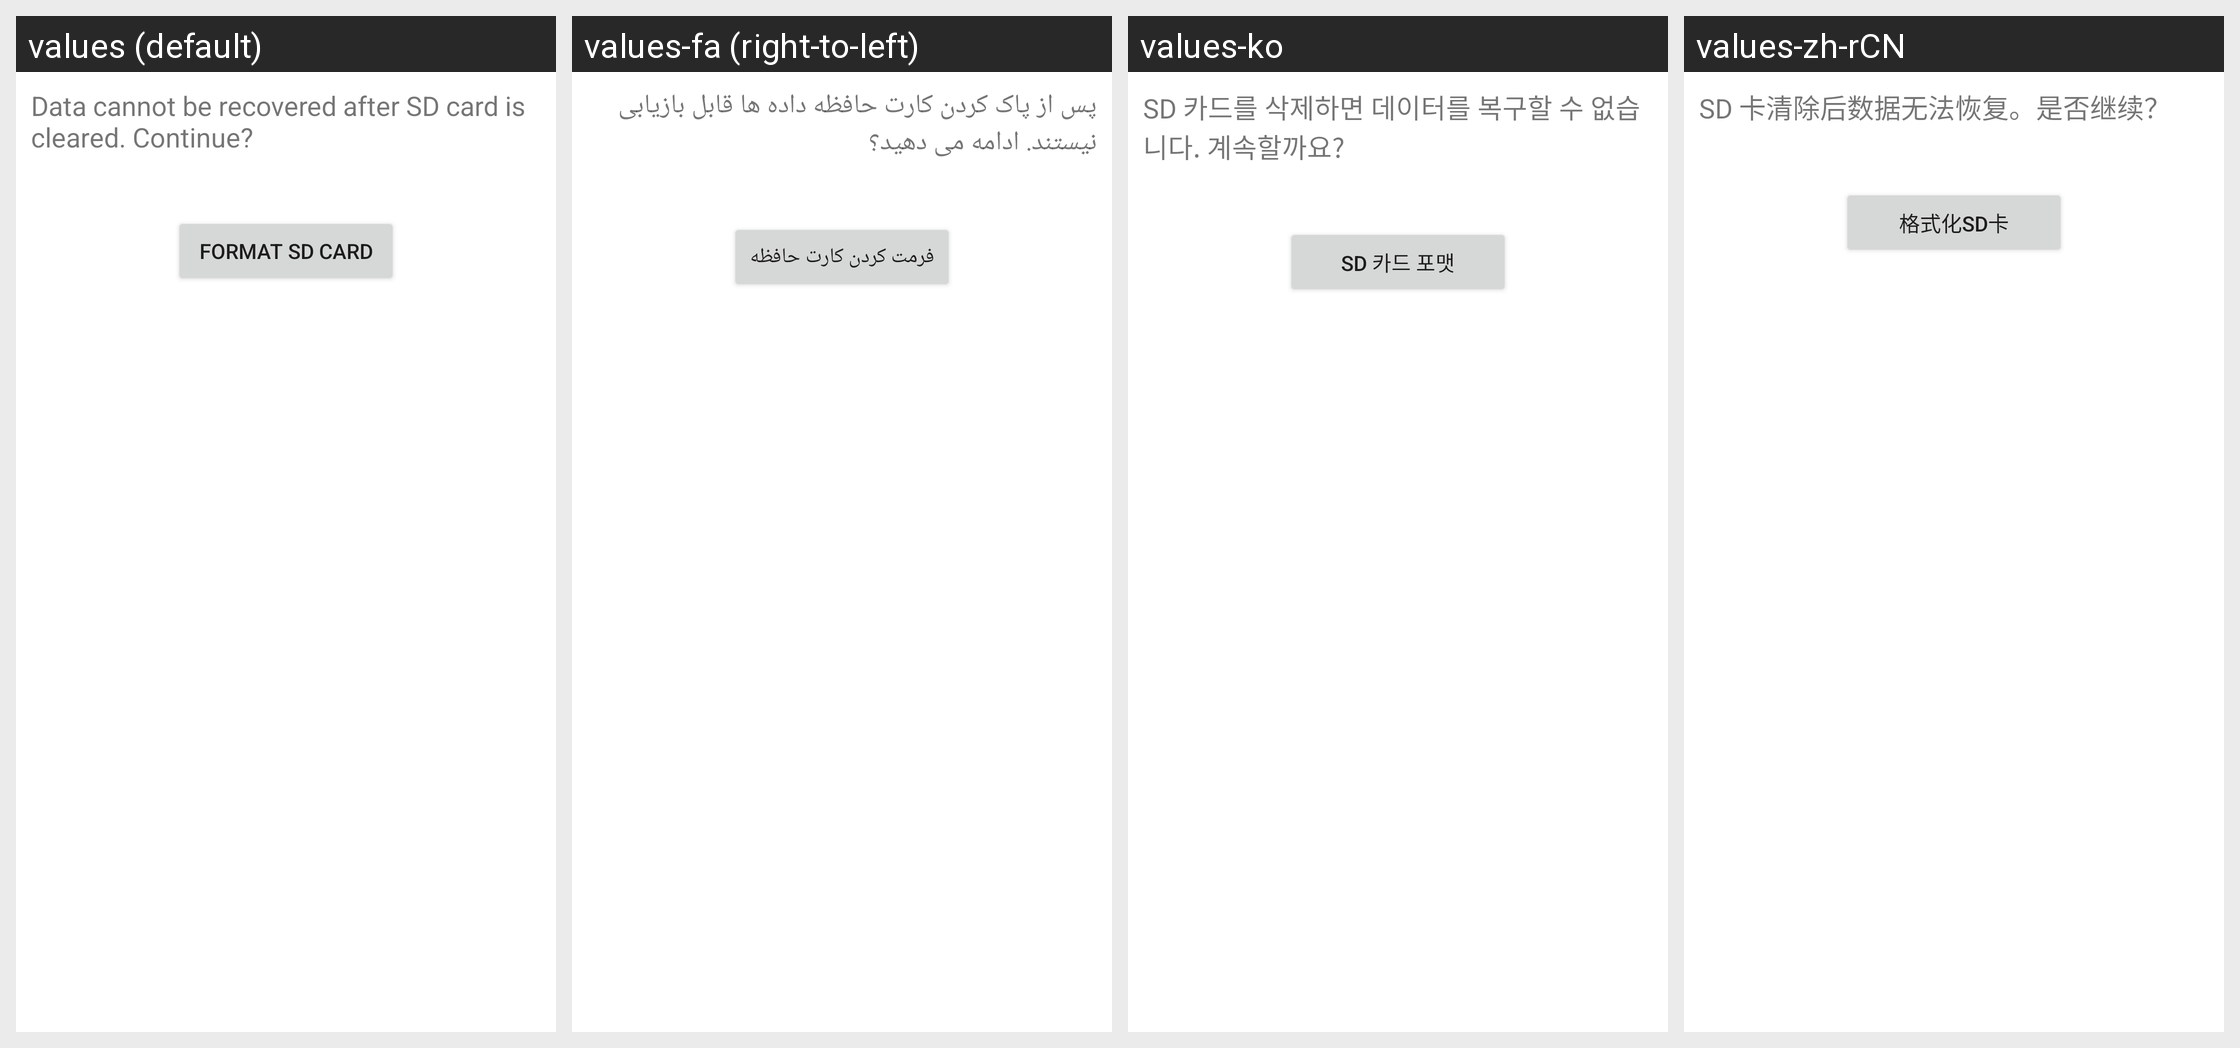

Strings drawn on this Android screen and how each of the app's shown locales translates them:
Android screen res/layout/media_format_primary.xml rendered under 4 locales, left to right: values (default), values-fa (right-to-left), values-ko, values-zh-rCN. Device: Nexus 5 (rendered at 1080×1920; each locale shown at half size, 540×960, under a caption strip naming it); theme Theme.MaterialComponents.DayNight.NoActionBar.
Other locales in the repository, not shown: values-ar, values-az, values-ca, values-cs, values-da, values-de, values-en-rPH, values-en-rUS, values-es, values-es-rES, values-es-rUS, values-et, values-eu, values-fi, values-fr, values-fr-rCA, values-ga, values-gl, values-hr, values-hu, values-in, values-is, values-it, values-iw, values-ja, values-lt, values-lv, values-ms, values-nb, values-nl, values-pl, values-pt, values-pt-rBR, values-pt-rPT, values-ro, values-sk, values-sl, values-sr, values-sv, values-tr, values-ur, values-uz, values-vi, values-zh-rHK, values-zh-rSG, values-zh-rTW.
Strings drawn on this screen, with the default value and each locale's value (text and hints the layout hard-codes, and strings that could not be matched under every locale, appear in the picture but are not listed):

media_format_desc
  values: Data cannot be recovered after SD card is cleared. Continue?
  values-fa: پس از پاک کردن کارت حافظه داده ها قابل بازیابی نیستند. ادامه می دهید؟
  values-ko: SD 카드를 삭제하면 데이터를 복구할 수 없습니다. 계속할까요?
  values-zh-rCN: SD 卡清除后数据无法恢复。是否继续？

media_format_button_text
  values: Format SD card
  values-fa: فرمت کردن کارت حافظه
  values-ko: SD 카드 포맷
  values-zh-rCN: 格式化SD卡
